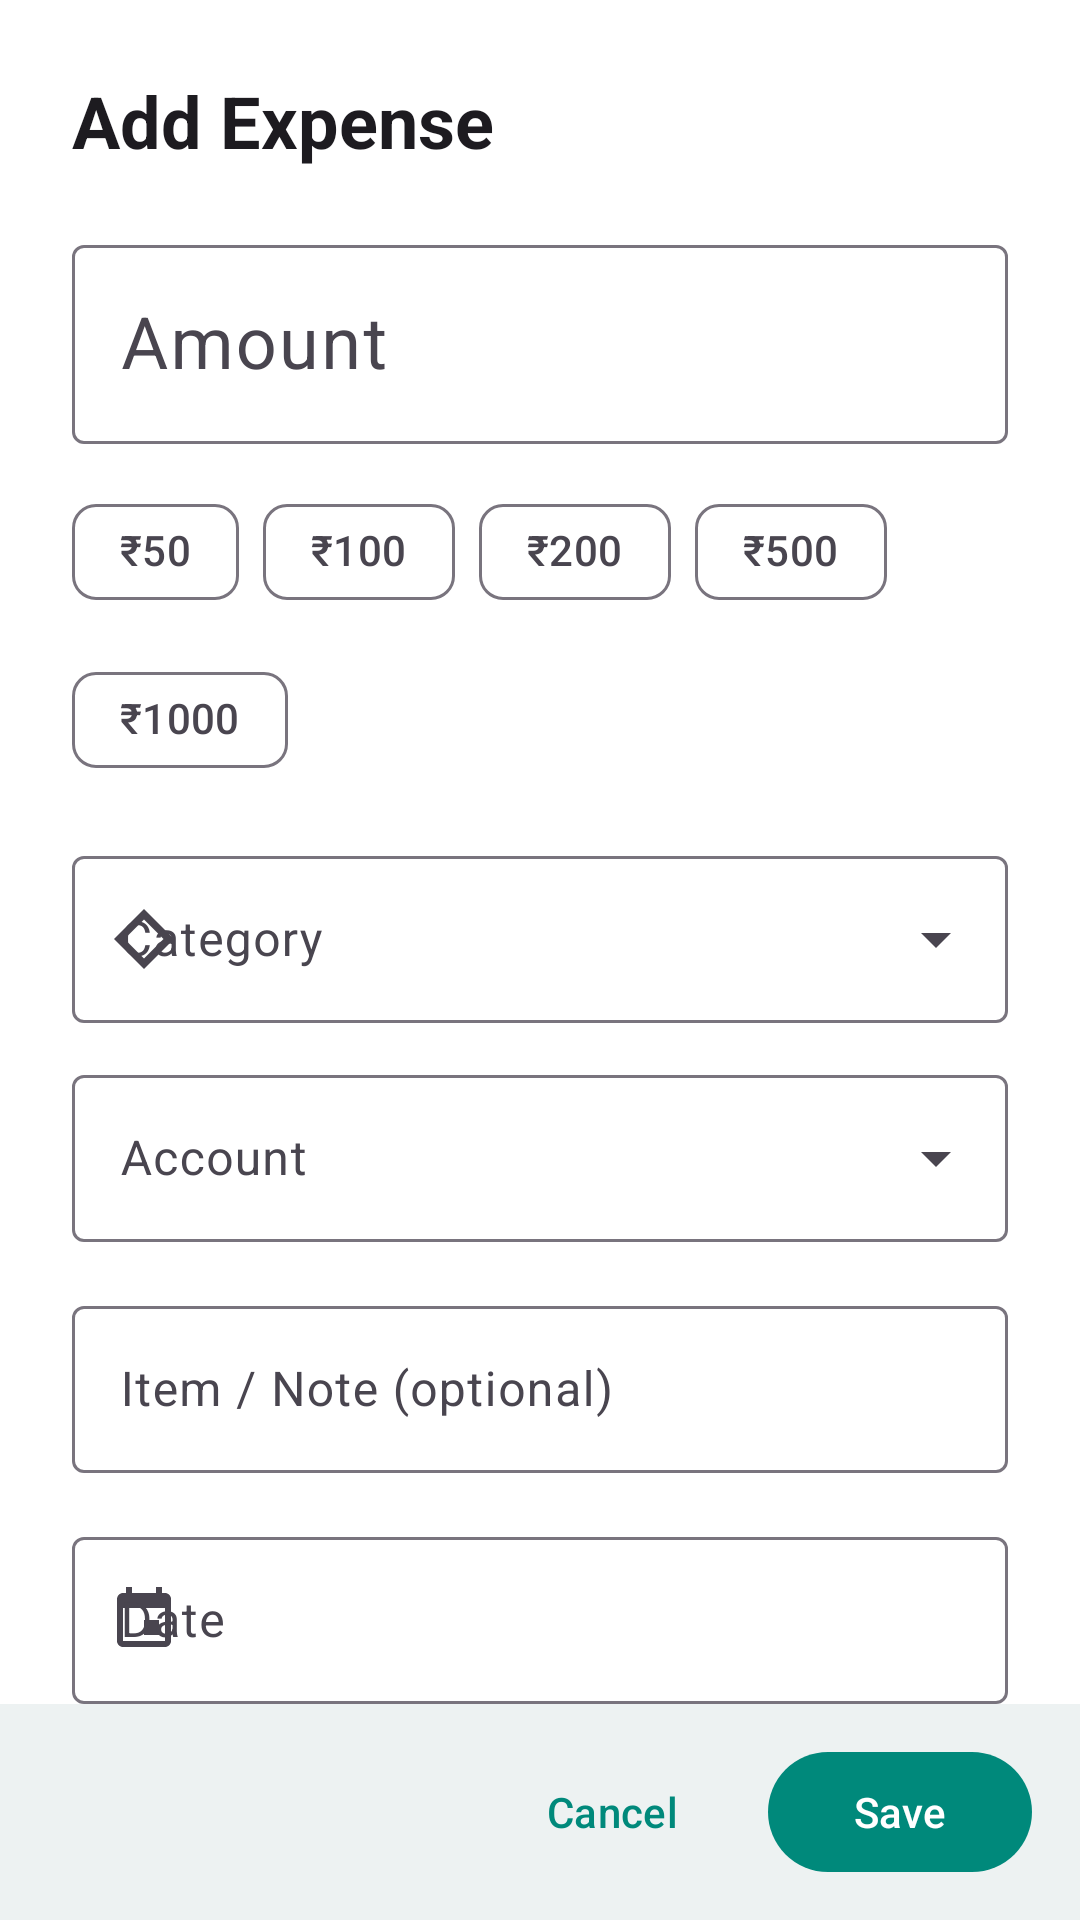

Here is an Android app screen rendered from its layout file. Give the layout XML and the strings, colors and styles it references.
<!-- AndroidManifest.xml: application theme Theme.SpendWiseAI -->
<!-- res/layout/fragment_expense_editor_dialog.xml -->
<?xml version="1.0" encoding="utf-8"?>
<androidx.constraintlayout.widget.ConstraintLayout
    xmlns:android="http://schemas.android.com/apk/res/android"
    xmlns:app="http://schemas.android.com/apk/res-auto"
    xmlns:tools="http://schemas.android.com/tools"
    android:layout_width="match_parent"
    android:layout_height="match_parent"
    android:background="?attr/colorSurface"
    tools:context=".common.ExpenseEditorDialogFragment">

    <androidx.core.widget.NestedScrollView
        android:id="@+id/scroll_content"
        android:layout_width="0dp"
        android:layout_height="0dp"
        android:fillViewport="true"
        android:clipToPadding="false"
        app:layout_constraintBottom_toTopOf="@id/layout_actions"
        app:layout_constraintEnd_toEndOf="parent"
        app:layout_constraintStart_toStartOf="parent"
        app:layout_constraintTop_toTopOf="parent">

        <LinearLayout
            android:layout_width="match_parent"
            android:layout_height="wrap_content"
            android:orientation="vertical"
            android:paddingStart="24dp"
            android:paddingTop="24dp"
            android:paddingEnd="24dp"
            android:paddingBottom="16dp">

            <TextView
                android:id="@+id/text_dialog_title"
                android:layout_width="wrap_content"
                android:layout_height="wrap_content"
                android:text="@string/add_expense"
                android:textAppearance="?attr/textAppearanceHeadlineSmall"
                android:textStyle="bold" />

            <com.google.android.material.textfield.TextInputLayout
                android:id="@+id/layout_amount"
                style="@style/Widget.Material3.TextInputLayout.OutlinedBox"
                android:layout_width="match_parent"
                android:layout_height="wrap_content"
                android:layout_marginTop="20dp"
                android:hint="@string/amount"
                app:prefixText="₹">

                <com.google.android.material.textfield.TextInputEditText
                    android:id="@+id/edit_amount"
                    android:layout_width="match_parent"
                    android:layout_height="wrap_content"
                    android:inputType="numberDecimal"
                    android:maxLines="1"
                    android:textSize="24sp" />

            </com.google.android.material.textfield.TextInputLayout>

            <com.google.android.material.chip.ChipGroup
                android:id="@+id/chip_group_presets"
                android:layout_width="match_parent"
                android:layout_height="wrap_content"
                android:layout_marginTop="12dp"
                app:selectionRequired="false"
                app:singleSelection="true">

                <com.google.android.material.chip.Chip
                    android:id="@+id/chip_50"
                    style="@style/Widget.Material3.Chip.Filter"
                    android:layout_width="wrap_content"
                    android:layout_height="wrap_content"
                    android:text="₹50" />

                <com.google.android.material.chip.Chip
                    android:id="@+id/chip_100"
                    style="@style/Widget.Material3.Chip.Filter"
                    android:layout_width="wrap_content"
                    android:layout_height="wrap_content"
                    android:text="₹100" />

                <com.google.android.material.chip.Chip
                    android:id="@+id/chip_200"
                    style="@style/Widget.Material3.Chip.Filter"
                    android:layout_width="wrap_content"
                    android:layout_height="wrap_content"
                    android:text="₹200" />

                <com.google.android.material.chip.Chip
                    android:id="@+id/chip_500"
                    style="@style/Widget.Material3.Chip.Filter"
                    android:layout_width="wrap_content"
                    android:layout_height="wrap_content"
                    android:text="₹500" />

                <com.google.android.material.chip.Chip
                    android:id="@+id/chip_1000"
                    style="@style/Widget.Material3.Chip.Filter"
                    android:layout_width="wrap_content"
                    android:layout_height="wrap_content"
                    android:text="₹1000" />

            </com.google.android.material.chip.ChipGroup>

            <com.google.android.material.textfield.TextInputLayout
                android:id="@+id/layout_category"
                style="@style/Widget.Material3.TextInputLayout.OutlinedBox.ExposedDropdownMenu"
                android:layout_width="match_parent"
                android:layout_height="wrap_content"
                android:layout_marginTop="16dp"
                android:hint="@string/category"
                app:startIconDrawable="@drawable/ic_category_black_24dp">

                <AutoCompleteTextView
                    android:id="@+id/dropdown_category"
                    android:layout_width="match_parent"
                    android:layout_height="wrap_content"
                    android:inputType="none"
                    android:maxLines="1" />

            </com.google.android.material.textfield.TextInputLayout>

            <com.google.android.material.textfield.TextInputLayout
                android:id="@+id/layout_account"
                style="@style/Widget.Material3.TextInputLayout.OutlinedBox.ExposedDropdownMenu"
                android:layout_width="match_parent"
                android:layout_height="wrap_content"
                android:layout_marginTop="12dp"
                android:hint="@string/account">

                <AutoCompleteTextView
                    android:id="@+id/dropdown_account"
                    android:layout_width="match_parent"
                    android:layout_height="wrap_content"
                    android:inputType="none"
                    android:maxLines="1" />

            </com.google.android.material.textfield.TextInputLayout>

            <com.google.android.material.textfield.TextInputLayout
                android:id="@+id/layout_description"
                style="@style/Widget.Material3.TextInputLayout.OutlinedBox"
                android:layout_width="match_parent"
                android:layout_height="wrap_content"
                android:layout_marginTop="16dp"
                android:hint="@string/item_note_optional"
                app:startIconDrawable="@drawable/ic_description">

                <com.google.android.material.textfield.TextInputEditText
                    android:id="@+id/edit_description"
                    android:layout_width="match_parent"
                    android:layout_height="wrap_content"
                    android:inputType="text"
                    android:maxLines="1" />

            </com.google.android.material.textfield.TextInputLayout>

            <com.google.android.material.textfield.TextInputLayout
                android:id="@+id/layout_date"
                style="@style/Widget.Material3.TextInputLayout.OutlinedBox"
                android:layout_width="match_parent"
                android:layout_height="wrap_content"
                android:layout_marginTop="16dp"
                android:hint="@string/date"
                app:startIconDrawable="@drawable/ic_calendar_black_24dp">

                <com.google.android.material.textfield.TextInputEditText
                    android:id="@+id/edit_date"
                    android:layout_width="match_parent"
                    android:layout_height="wrap_content"
                    android:clickable="true"
                    android:ellipsize="end"
                    android:focusable="false"
                    android:maxLines="1"
                    android:singleLine="true" />

            </com.google.android.material.textfield.TextInputLayout>

            <com.google.android.material.textfield.TextInputLayout
                android:id="@+id/layout_merchant"
                style="@style/Widget.Material3.TextInputLayout.OutlinedBox"
                android:layout_width="match_parent"
                android:layout_height="wrap_content"
                android:layout_marginTop="12dp"
                android:hint="@string/merchant"
                app:startIconDrawable="@drawable/ic_merchants_black_24dp">

                <AutoCompleteTextView
                    android:id="@+id/edit_merchant"
                    android:layout_width="match_parent"
                    android:layout_height="wrap_content"
                    android:completionThreshold="1"
                    android:inputType="text"
                    android:maxLines="1" />

            </com.google.android.material.textfield.TextInputLayout>

            <TextView
                android:layout_width="wrap_content"
                android:layout_height="wrap_content"
                android:layout_marginTop="16dp"
                android:text="Tags"
                android:textAppearance="?attr/textAppearanceLabelLarge"
                android:textColor="?attr/colorOnSurfaceVariant" />

            <com.google.android.material.chip.ChipGroup
                android:id="@+id/chip_group_tags"
                android:layout_width="match_parent"
                android:layout_height="wrap_content"
                android:layout_marginTop="8dp"
                android:layout_marginBottom="8dp"
                app:singleSelection="false" />

        </LinearLayout>

    </androidx.core.widget.NestedScrollView>

    <LinearLayout
        android:id="@+id/layout_actions"
        android:layout_width="0dp"
        android:layout_height="wrap_content"
        android:background="?attr/colorSurfaceContainerHigh"
        android:gravity="center_vertical"
        android:orientation="horizontal"
        android:paddingStart="16dp"
        android:paddingTop="12dp"
        android:paddingEnd="16dp"
        android:paddingBottom="12dp"
        app:layout_constraintBottom_toBottomOf="parent"
        app:layout_constraintEnd_toEndOf="parent"
        app:layout_constraintStart_toStartOf="parent">

        <com.google.android.material.button.MaterialButton
            android:id="@+id/btn_delete"
            style="@style/Widget.Material3.Button.TextButton"
            android:layout_width="wrap_content"
            android:layout_height="wrap_content"
            android:text="@string/delete"
            android:textColor="?attr/colorError"
            android:visibility="gone" />

        <View
            android:layout_width="0dp"
            android:layout_height="0dp"
            android:layout_weight="1" />

        <com.google.android.material.button.MaterialButton
            android:id="@+id/btn_cancel"
            style="@style/Widget.Material3.Button.TextButton"
            android:layout_width="wrap_content"
            android:layout_height="wrap_content"
            android:text="@string/cancel" />

        <com.google.android.material.button.MaterialButton
            android:id="@+id/btn_save"
            android:layout_width="wrap_content"
            android:layout_height="wrap_content"
            android:layout_marginStart="8dp"
            android:text="@string/save"
            app:backgroundTint="?attr/colorPrimary" />

    </LinearLayout>

</androidx.constraintlayout.widget.ConstraintLayout>
<!-- resources referenced by this layout -->
<resources>
  <!-- drawable ic_calendar_black_24dp (drawable) -->
  <vector android:height="24dp"
      android:viewportHeight="24" android:viewportWidth="24"
      android:width="24dp" xmlns:android="http://schemas.android.com/apk/res/android">
      <path android:fillColor="#757575" android:pathData="M17,12h-5v5h5V12zM16,1v2H8V1H6v2H5C3.89,3 3.01,3.9 3.01,5L3,19c0,1.1 0.89,2 2,2h14c1.1,0 2,-0.9 2,-2V5c0,-1.1 -0.9,-2 -2,-2h-1V1h-2zM19,19H5V8h14V19z"/>
  </vector>
  <!-- drawable ic_category_black_24dp (drawable) -->
  <vector android:height="24dp"
      android:viewportHeight="24" android:viewportWidth="24"
      android:width="24dp" xmlns:android="http://schemas.android.com/apk/res/android">
      <path android:fillColor="#757575" android:pathData="M12,2L2,12l10,10l10,-10L12,2zM12,18.5L5.5,12L12,5.5L18.5,12L12,18.5z"/>
  </vector>
  <!-- drawable ic_merchants_black_24dp (drawable) -->
  <vector android:height="24dp"
      android:viewportHeight="24" android:viewportWidth="24"
      android:width="24dp" xmlns:android="http://schemas.android.com/apk/res/android">
      <path android:fillColor="#757575" android:pathData="M18,6h-2c0,-2.21 -1.79,-4 -4,-4S8,3.79 8,6H6C4.9,6 4,6.9 4,8v12c0,1.1 0.9,2 2,2h12c1.1,0 2,-0.9 2,-2V8C20,6.9 19.1,6 18,6zM12,4c1.1,0 2,0.9 2,2h-4C10,4.9 10.9,4 12,4zM18,20H6V8h12V20zM12,9c-2.21,0 -4,1.79 -4,4s1.79,4 4,4s4,-1.79 4,-4S14.21,9 12,9zM12,15c-1.1,0 -2,-0.9 -2,-2s0.9,-2 2,-2s2,0.9 2,2S13.1,15 12,15z"/>
  </vector>
  <string name="account">Account</string>
  <string name="add_expense">Add Expense</string>
  <string name="amount">Amount</string>
  <string name="cancel">Cancel</string>
  <string name="category">Category</string>
  <string name="date">Date</string>
  <string name="delete">Delete</string>
  <string name="item_note_optional">Item / Note (optional)</string>
  <string name="merchant">Merchant</string>
  <string name="save">Save</string>
  <color name="md_theme_primary">#00897B</color>
  <color name="md_theme_onPrimary">#FFFFFF</color>
  <color name="md_theme_primaryContainer">#B2DFDB</color>
  <color name="md_theme_onPrimaryContainer">#00251A</color>
  <color name="md_theme_secondary">#146C63</color>
  <color name="md_theme_onSecondary">#FFFFFF</color>
  <color name="md_theme_secondaryContainer">#BDECE5</color>
  <color name="md_theme_onSecondaryContainer">#00201C</color>
  <color name="md_theme_surface">#FFFFFF</color>
  <color name="md_theme_onSurface">#1C1B1F</color>
  <color name="md_theme_surfaceVariant">#E0F2F1</color>
  <color name="md_theme_surfaceContainer">#F4F7F7</color>
  <color name="md_theme_surfaceContainerHigh">#EDF2F2</color>
  <color name="md_theme_onSurfaceVariant">#49454F</color>
  <color name="md_theme_outline">#79747E</color>
  <color name="md_theme_outlineVariant">#B2DFDB</color>
</resources>
